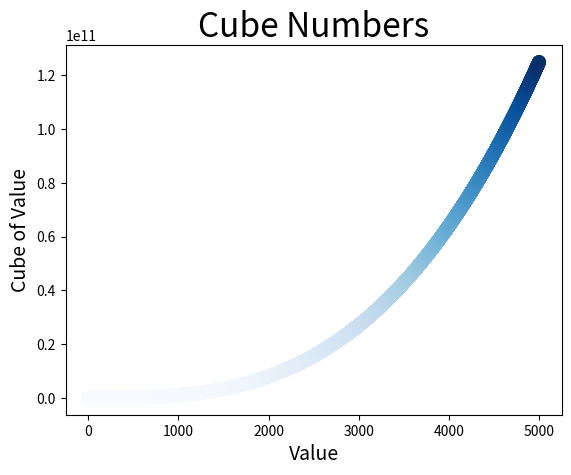

This figure's Python source:
import matplotlib.pyplot as plt

x_values = list(range(1, 5001))
y_values = [x**3 for x in x_values]

plt.scatter(x_values, y_values, c=y_values, cmap=plt.cm.Blues,
    edgecolor='none', s=100)

# Set chart title and label axes.
plt.title("Cube Numbers", fontsize=24)
plt.xlabel("Value", fontsize=14)
plt.ylabel("Cube of Value", fontsize=14)

plt.show()
